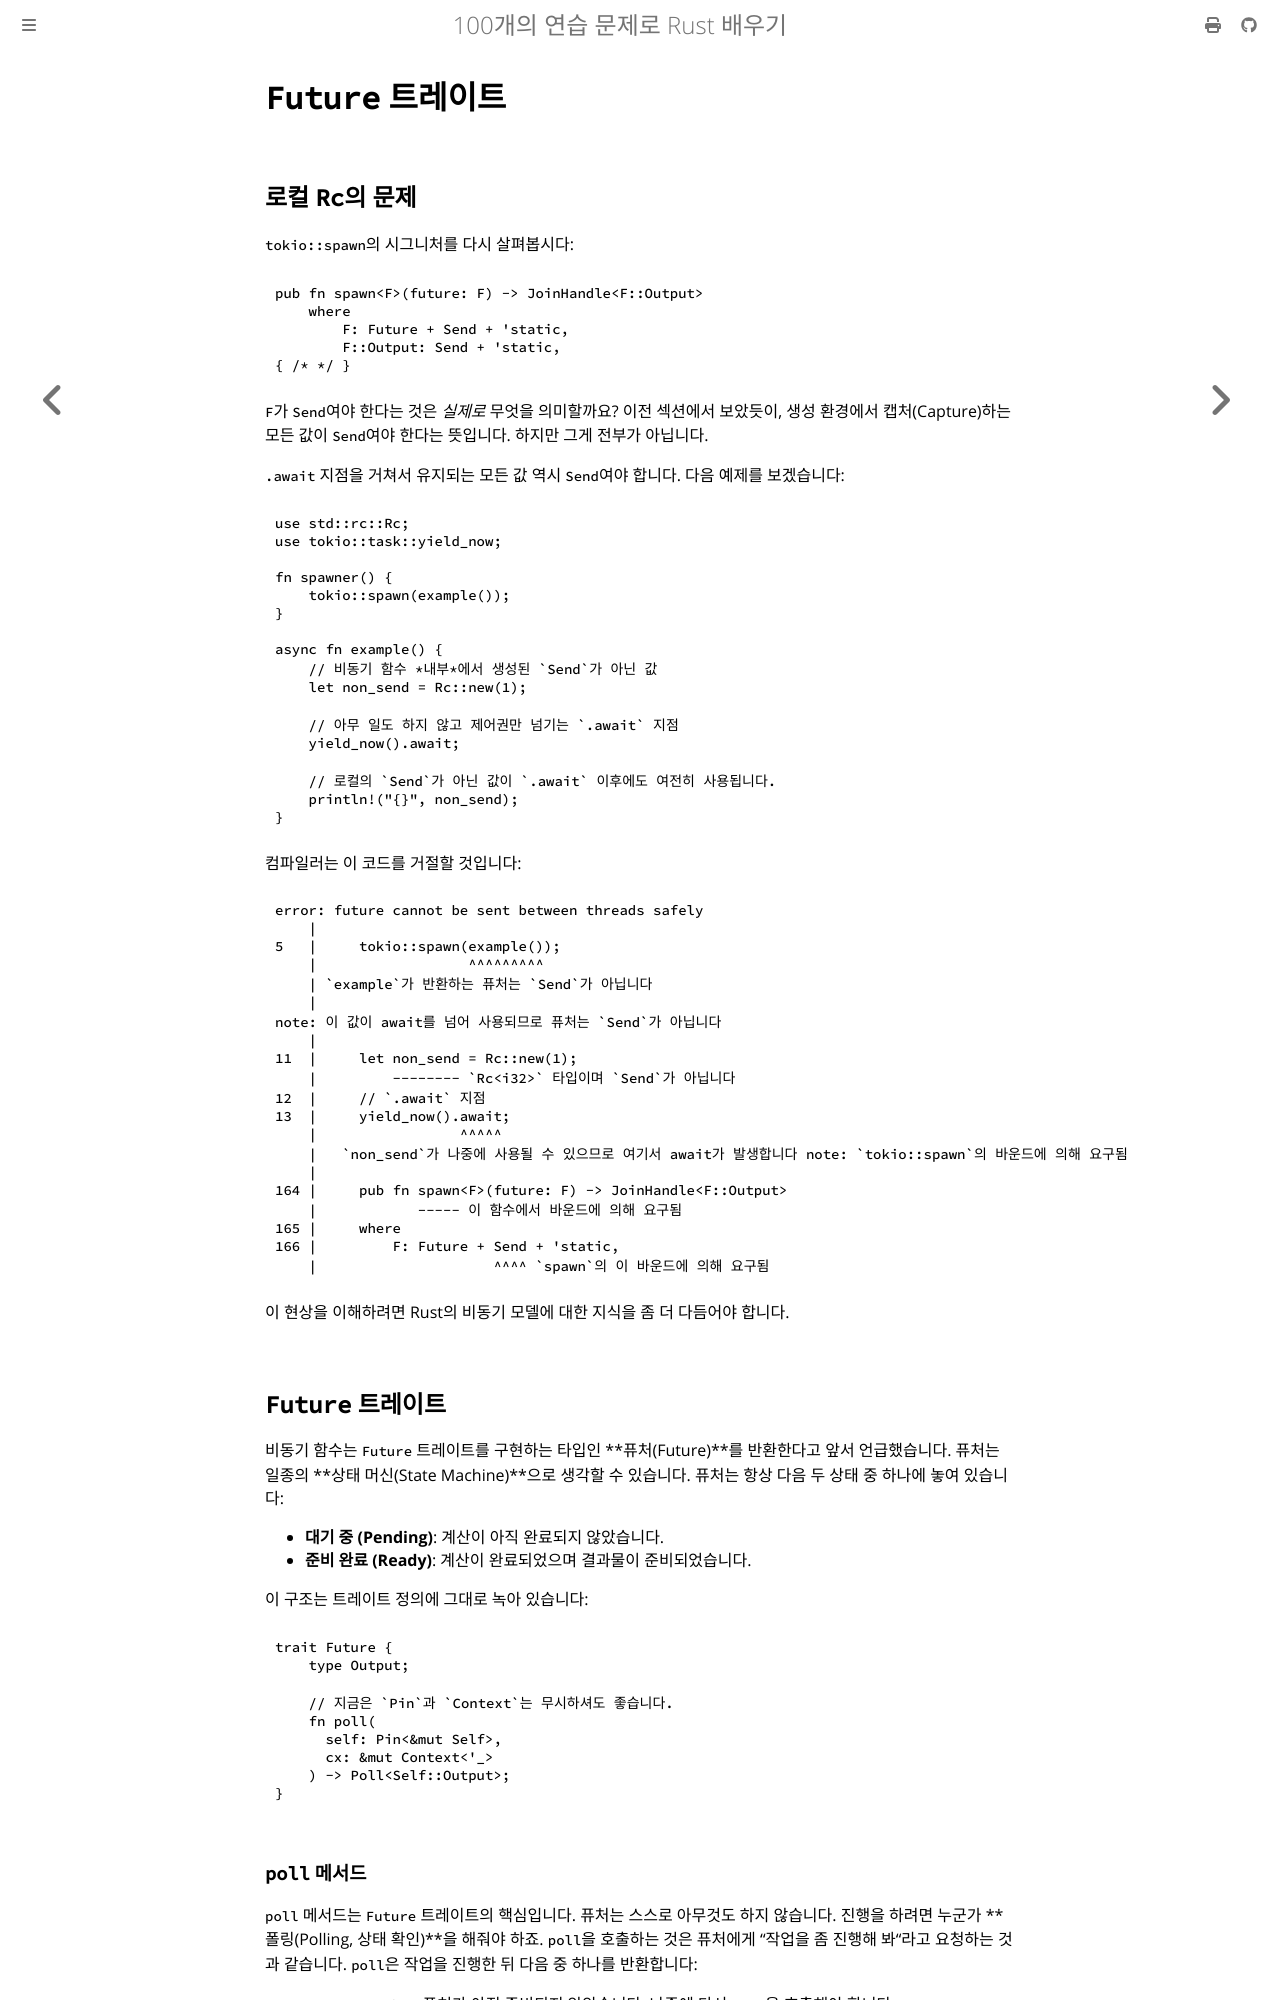

repository: partrita/100-exercises-to-learn-rust · page: 08_futures/04_future.html · generator: mdbook

# `Future` 트레이트

## 로컬 `Rc`의 문제

`tokio::spawn`의 시그니처를 다시 살펴봅시다:

```rust
pub fn spawn<F>(future: F) -> JoinHandle<F::Output>
    where
        F: Future + Send + 'static,
        F::Output: Send + 'static,
{ /* */ }
```

`F`가 `Send`여야 한다는 것은 *실제로* 무엇을 의미할까요? 이전 섹션에서 보았듯이, 생성 환경에서 캡처(Capture)하는 모든 값이 `Send`여야 한다는 뜻입니다. 하지만 그게 전부가 아닙니다.

`.await` 지점을 거쳐서 유지되는 모든 값 역시 `Send`여야 합니다. 다음 예제를 보겠습니다:

```rust
use std::rc::Rc;
use tokio::task::yield_now;

fn spawner() {
    tokio::spawn(example());
}

async fn example() {
    // 비동기 함수 *내부*에서 생성된 `Send`가 아닌 값
    let non_send = Rc::new(1);
    
    // 아무 일도 하지 않고 제어권만 넘기는 `.await` 지점
    yield_now().await;

    // 로컬의 `Send`가 아닌 값이 `.await` 이후에도 여전히 사용됩니다.
    println!("{}", non_send);
}
```

컴파일러는 이 코드를 거절할 것입니다:

```text
error: future cannot be sent between threads safely
    |
5   |     tokio::spawn(example());
    |                  ^^^^^^^^^ 
    | `example`가 반환하는 퓨처는 `Send`가 아닙니다
    |
note: 이 값이 await를 넘어 사용되므로 퓨처는 `Send`가 아닙니다
    |
11  |     let non_send = Rc::new(1);
    |         -------- `Rc<i32>` 타입이며 `Send`가 아닙니다
12  |     // `.await` 지점
13  |     yield_now().await;
    |                 ^^^^^ 
    |   `non_send`가 나중에 사용될 수 있으므로 여기서 await가 발생합니다 note: `tokio::spawn`의 바운드에 의해 요구됨
    |
164 |     pub fn spawn<F>(future: F) -> JoinHandle<F::Output>
    |            ----- 이 함수에서 바운드에 의해 요구됨
165 |     where
166 |         F: Future + Send + 'static,
    |                     ^^^^ `spawn`의 이 바운드에 의해 요구됨
```

이 현상을 이해하려면 Rust의 비동기 모델에 대한 지식을 좀 더 다듬어야 합니다.

## `Future` 트레이트

비동기 함수는 `Future` 트레이트를 구현하는 타입인 **퓨처(Future)**를 반환한다고 앞서 언급했습니다. 퓨처는 일종의 **상태 머신(State Machine)**으로 생각할 수 있습니다. 퓨처는 항상 다음 두 상태 중 하나에 놓여 있습니다:

- **대기 중 (Pending)**: 계산이 아직 완료되지 않았습니다.
- **준비 완료 (Ready)**: 계산이 완료되었으며 결과물이 준비되었습니다.

이 구조는 트레이트 정의에 그대로 녹아 있습니다:

```rust
trait Future {
    type Output;
    
    // 지금은 `Pin`과 `Context`는 무시하셔도 좋습니다.
    fn poll(
      self: Pin<&mut Self>, 
      cx: &mut Context<'_>
    ) -> Poll<Self::Output>;
}
```
